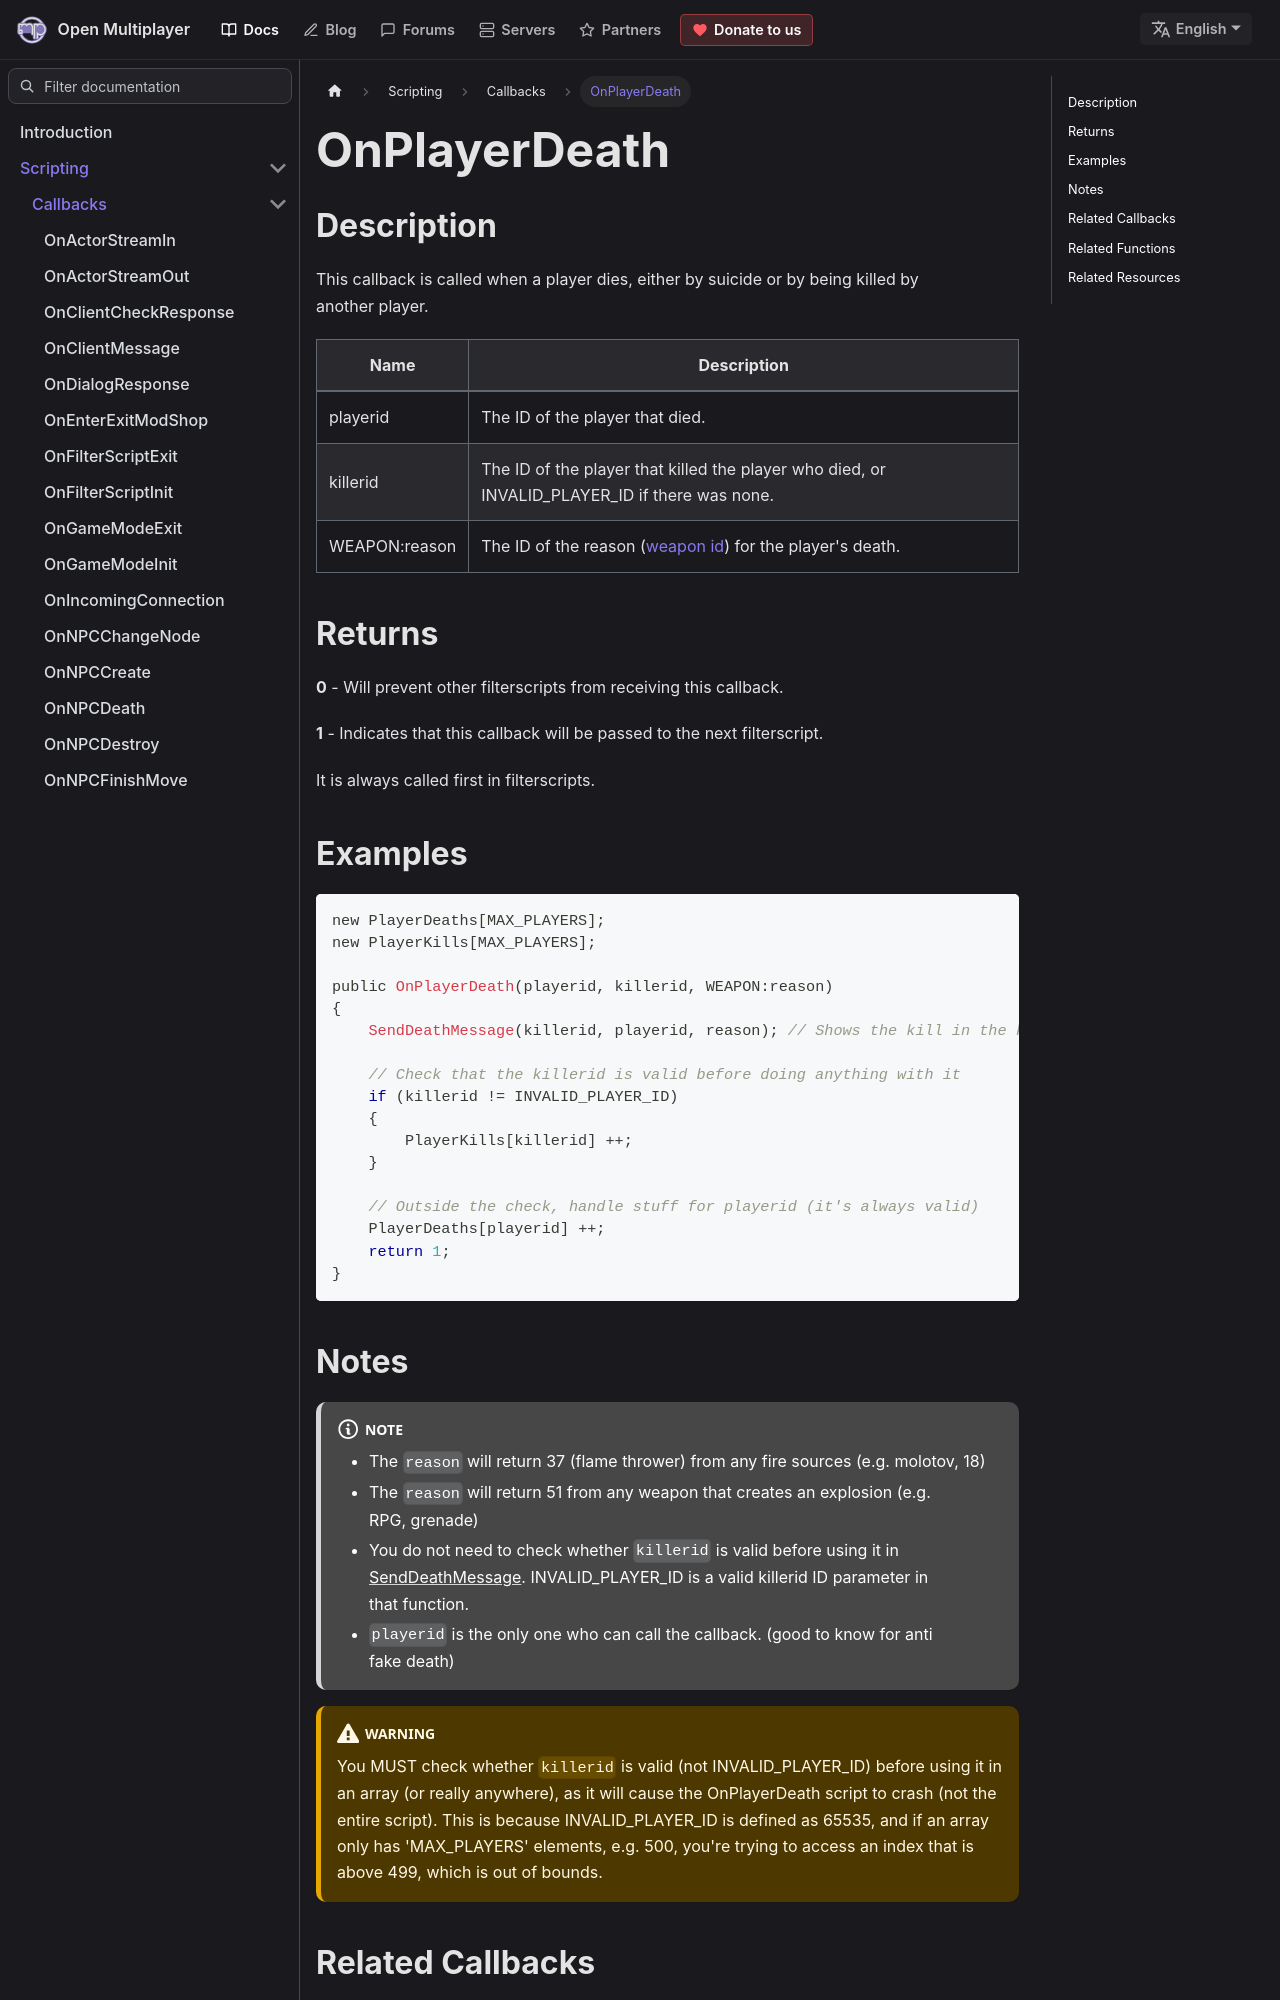

repository: openmultiplayer/web · page: docs/scripting/callbacks/OnPlayerDeath.html · generator: docusaurus

---
title: OnPlayerDeath
sidebar_label: OnPlayerDeath
description: This callback is called when a player dies, either by suicide or by being killed by another player.
tags: ["player"]
---

## Description

This callback is called when a player dies, either by suicide or by being killed by another player.

| Name          | Description                                                                                   |
| ------------- | --------------------------------------------------------------------------------------------- |
| playerid      | The ID of the player that died.                                                               |
| killerid      | The ID of the player that killed the player who died, or INVALID_PLAYER_ID if there was none. |
| WEAPON:reason | The ID of the reason ([weapon id](../resources/weaponids)) for the player's death.            |

## Returns

**0** - Will prevent other filterscripts from receiving this callback.

**1** - Indicates that this callback will be passed to the next filterscript.

It is always called first in filterscripts.

## Examples

```c
new PlayerDeaths[MAX_PLAYERS];
new PlayerKills[MAX_PLAYERS];

public OnPlayerDeath(playerid, killerid, WEAPON:reason)
{
    SendDeathMessage(killerid, playerid, reason); // Shows the kill in the killfeed

    // Check that the killerid is valid before doing anything with it
    if (killerid != INVALID_PLAYER_ID)
    {
        PlayerKills[killerid] ++;
    }

    // Outside the check, handle stuff for playerid (it's always valid)
    PlayerDeaths[playerid] ++;
    return 1;
}
```
